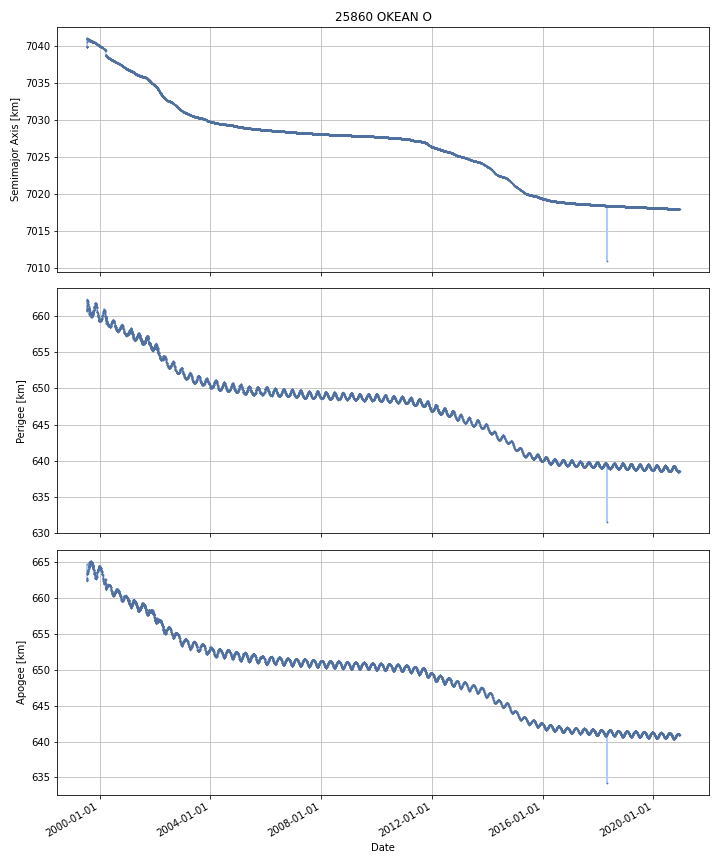

The file beside this chart, header and first rows:
DATE, SEMIMAJOR_AXIS, PERIAPSIS, APOAPSIS, DOT_SEMIMAJOR_AXIS, DOT_PERIAPSIS, DOT_APOAPSIS
1999-07-18, 7040, 660.8, 662.6, , , 
1999-07-19, 7040, 660.8, 662.7, 0.02715, -0.05615, 0.1104
1999-07-20, 7040, 661, 662.5, 0.01123, 0.2209, -0.1984
1999-07-21, 7041, 662.2, 663.6, 1.185, 1.193, 1.178
1999-07-22, 7041, 661.5, 663.3, -0.4824, -0.6596, -0.3051
1999-07-23, 7041, 662.1, 663.3, 0.289, 0.6158, -0.03776
1999-07-24, 7041, 662.2, 663.3, 0.04798, 0.06479, 0.03117
1999-07-25, 7041, 662.2, 663.4, 0.02597, -0.02242, 0.07437
1999-07-26, 7041, 662.2, 663.3, -0.01231, 0.05454, -0.07916
1999-07-27, 7041, 662.2, 663.4, -0.0006294, -0.03173, 0.03047
1999-07-28, 7041, 662.1, 663.5, 0.01313, -0.1139, 0.1401
1999-07-29, 7041, 662.1, 663.5, -0.0141, -0.03124, 0.003039
1999-07-30, 7041, 662, 663.5, -0.01382, -0.07151, 0.04386
1999-07-31, 7041, 661.8, 663.7, -0.00426, -0.2027, 0.1942
1999-08-01, 7041, 661.9, 663.6, -0.008728, 0.1537, -0.1711
1999-08-02, 7041, 662, 663.5, -0.007642, 0.01294, -0.02822
1999-08-03, 7041, 661.8, 663.7, 0.001904, -0.1824, 0.1862
1999-08-04, 7041, 661.7, 663.8, -0.01142, -0.06913, 0.04628
1999-08-05, 7041, 661.7, 663.8, -0.00601, 0.0102, -0.02222
1999-08-06, 7041, 661.7, 663.8, -0.005888, -0.05053, 0.03875
1999-08-07, 7041, 661.6, 663.8, -0.00497, -0.01883, 0.008893
1999-08-08, 7041, 661.6, 663.9, -0.005503, -0.08241, 0.0714
1999-08-09, 7041, 661.4, 664, -0.005414, -0.1368, 0.1259
1999-08-10, 7041, 661.2, 664.2, -0.01402, -0.2715, 0.2435
1999-08-11, 7041, 661, 664.4, 0.002351, -0.1142, 0.1189
1999-08-12, 7041, 661.3, 664.1, 0.01034, 0.2341, -0.2134
1999-08-13, 7041, 661.2, 664.2, -0.008222, -0.0322, 0.01576
1999-08-14, 7041, 661.1, 664.3, -0.006266, -0.183, 0.1704
1999-08-15, 7041, 660.9, 664.5, -0.0002633, -0.1356, 0.135
1999-08-16, 7041, 661, 664.4, -0.001169, 0.09048, -0.09282
1999-08-17, 7041, 661, 664.4, -0.003571, -0.03768, 0.03054
1999-08-18, 7041, 660.8, 664.6, -0.00226, -0.2158, 0.2113
1999-08-19, 7041, 660.8, 664.5, 0.0003638, 0.07276, -0.07203
1999-08-20, 7041, 660.4, 664.8, -0.07865, -0.3867, 0.2294
1999-08-21, 7041, 660.4, 664.9, 0.05289, -0.06389, 0.1697
1999-08-22, 7041, 660.5, 664.9, 0.05685, 0.1355, -0.02183
1999-08-23, 7041, 660.6, 664.7, -0.07105, 0.08159, -0.2237
1999-08-24, 7041, 660.6, 664.7, 0.01376, 0.002897, 0.02462
1999-08-25, 7041, 660.6, 664.7, -0.002008, 0.008301, -0.01232
1999-08-26, 7041, 660.6, 664.7, -0.005648, 0.005857, -0.01715
1999-08-27, 7041, 660.3, 665, -0.006982, -0.2788, 0.2648
1999-08-28, 7041, 660.3, 665, -0.004207, -0.01149, 0.003073
1999-08-29, 7041, 660.3, 665, -0.01775, -0.04255, 0.007038
1999-08-30, 7041, 660.3, 665, -0.01008, -0.02959, 0.009427
1999-08-31, 7041, 660.2, 665, -0.01726, -0.05281, 0.01828
1999-09-01, 7041, 660.2, 664.9, -0.03447, 0.03696, -0.1059
1999-09-02, 7041, 660.2, 665, 0.02632, -0.04881, 0.1014
1999-09-03, 7041, 660.3, 664.9, 0.01003, 0.08979, -0.06974
1999-09-04, 7041, 660.3, 664.8, -0.004506, 0.06587, -0.07488
1999-09-05, 7041, 660.3, 664.9, -0.02028, -0.06651, 0.02595
1999-09-06, 7041, 660.2, 664.9, -0.008157, -0.03952, 0.02321
1999-09-07, 7041, 660.2, 664.9, -0.002161, -0.02723, 0.02291
1999-09-08, 7041, 660.1, 665, -0.004825, -0.06183, 0.05218
1999-09-09, 7041, 660.2, 664.9, -0.007468, 0.01849, -0.03343
1999-09-10, 7041, 660.1, 665, 0.006265, -0.07053, 0.08306
1999-09-11, 7041, 659.9, 665.1, -0.01678, -0.1481, 0.1146
1999-09-12, 7041, 660.1, 665, 0.01224, 0.1295, -0.105
1999-09-13, 7041, 660.1, 665, -0.00776, -0.01069, -0.004831
1999-09-14, 7041, 660.1, 665, 0.0005343, 0.02478, -0.02371
1999-09-15, 7041, 660, 665.1, -0.03336, -0.1425, 0.07582
... 7,756 more rows
